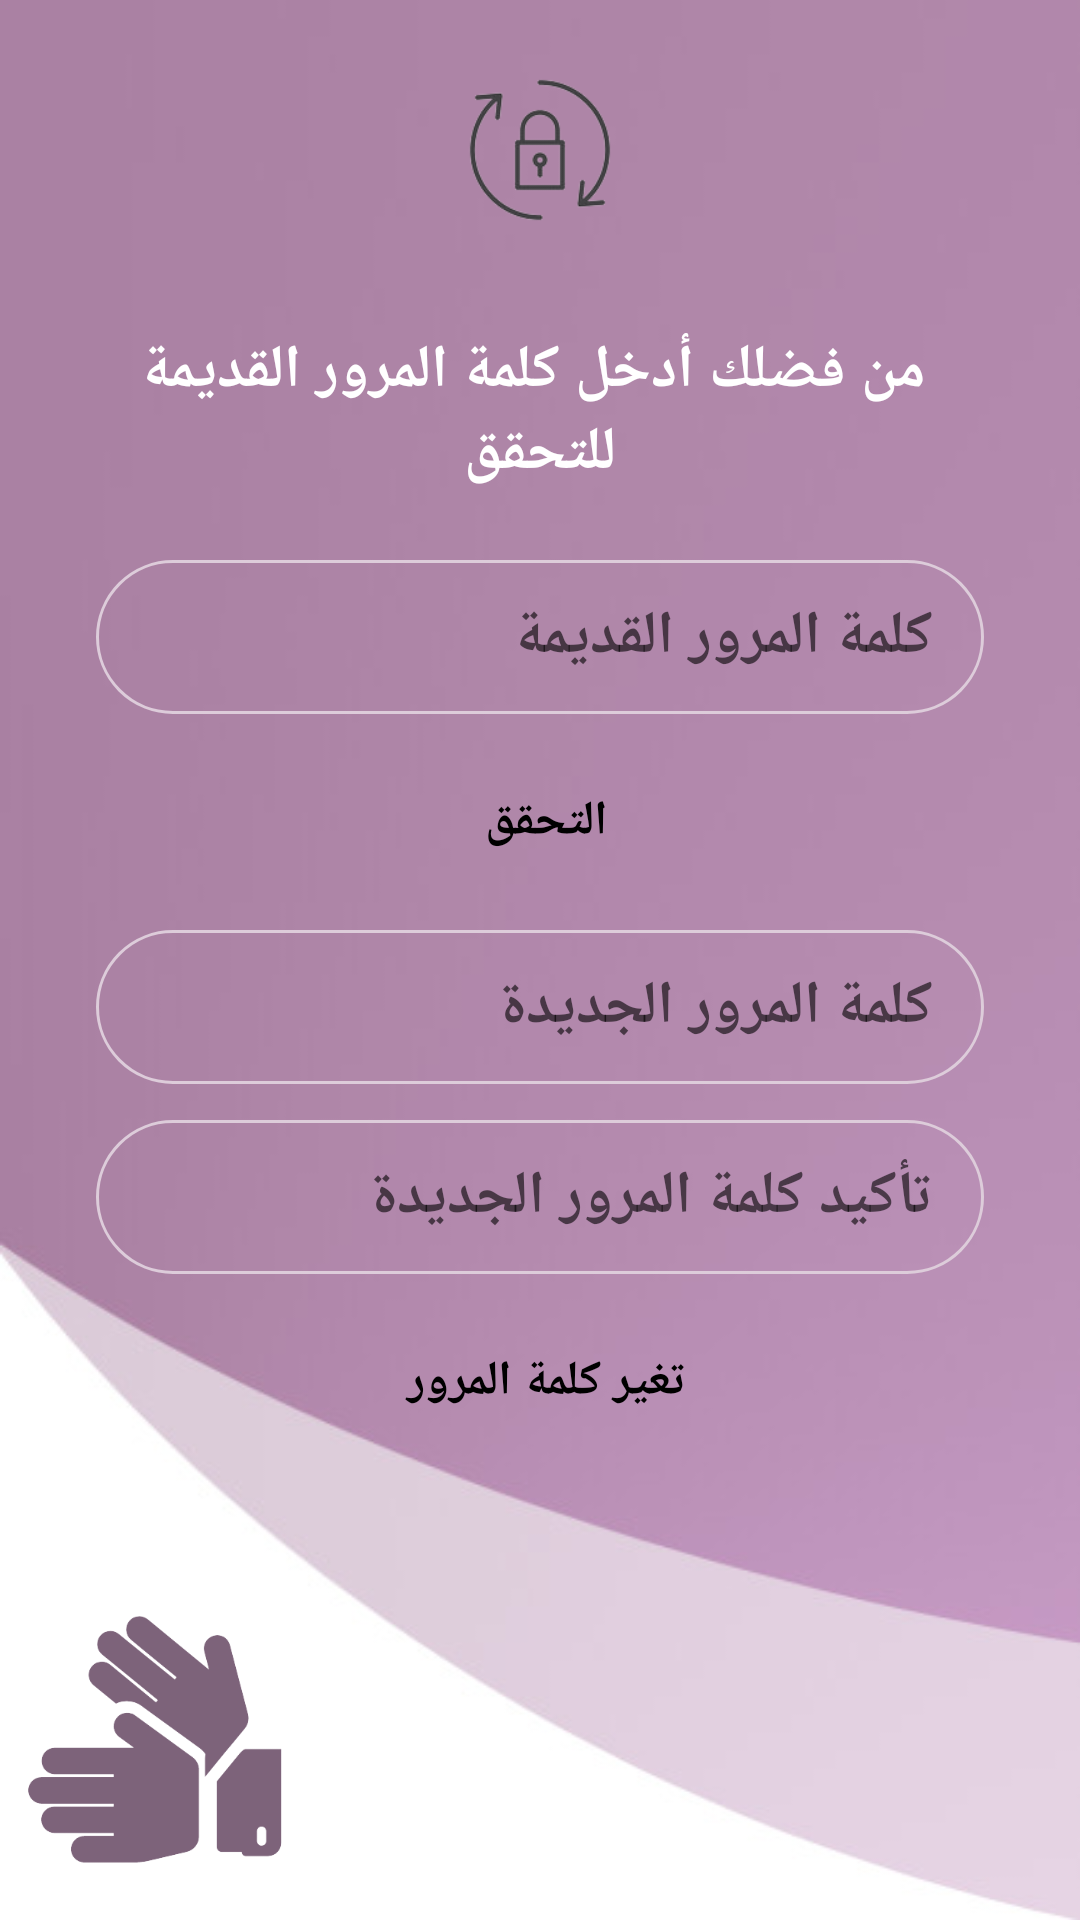

Write the Android layout XML for this screen, with the resource values it uses.
<!-- AndroidManifest.xml: application theme Theme.ForYou -->
<!-- res/layout/change_password.xml -->
<?xml version="1.0" encoding="utf-8"?>
<ScrollView xmlns:android="http://schemas.android.com/apk/res/android"
    xmlns:app="http://schemas.android.com/apk/res-auto"
    xmlns:tools="http://schemas.android.com/tools"
    android:layout_width="match_parent"
    android:layout_height="match_parent"
    android:background="@drawable/background_primary"
    tools:context=".Login_Page"
    style="@style/EDitPage">

    <androidx.constraintlayout.widget.ConstraintLayout
        android:layout_width="match_parent"
        android:layout_height="match_parent">


    <ImageView
        android:id="@+id/iconChangePass"
        android:layout_width="100dp"
        android:layout_height="100dp"
        android:layout_marginTop="0dp"
        app:layout_constraintEnd_toEndOf="parent"
        app:layout_constraintStart_toStartOf="parent"
        app:layout_constraintTop_toTopOf="parent"
        app:srcCompat="@drawable/changepass" />


    <TextView
        android:id="@+id/textChangePass"
        android:text=" من فضلك أدخل كلمة المرور القديمة للتحقق"
        android:layout_width="0dp"
        android:layout_height="wrap_content"
        android:gravity="center"
        android:textStyle="bold"
        android:textSize="20dp"
        android:textColor="@color/white"
        android:layout_marginStart="32dp"
        android:layout_marginEnd="32dp"
        android:layout_marginTop="0dp"
        android:padding="10dp"
        app:layout_constraintEnd_toEndOf="parent"
        app:layout_constraintStart_toStartOf="parent"
        app:layout_constraintTop_toBottomOf="@+id/iconChangePass" />

    <EditText
        android:id="@+id/editTextOldPass"
        android:layout_width="0dp"
        android:layout_height="wrap_content"
        android:gravity="right"
        android:textStyle="bold"
        android:textSize="20dp"
        android:inputType="textPassword"
        android:layout_marginStart="32dp"
        android:layout_marginEnd="32dp"
        android:layout_marginTop="12dp"
        android:padding="12dp"
        android:hint=" كلمة المرور القديمة "
        android:ems="10"
        android:background="@drawable/round_border"
        app:layout_constraintEnd_toEndOf="parent"
        app:layout_constraintStart_toStartOf="parent"
        app:layout_constraintTop_toBottomOf="@+id/textChangePass" />

    <Button
        android:id="@+id/btnVerfyoldPass"
        android:layout_width="0dp"
        android:layout_height="wrap_content"
        android:layout_marginStart="32dp"
        android:layout_marginTop="12dp"
        android:layout_marginEnd="32dp"
        android:background="@drawable/round_bg"
        android:text="التحقق "
        android:textColor="@color/black"
        android:textSize="16sp"
        android:textStyle="bold"
        app:layout_constraintEnd_toEndOf="parent"
        app:layout_constraintHorizontal_bias="0.0"
        app:layout_constraintStart_toStartOf="parent"
        app:layout_constraintTop_toBottomOf="@+id/editTextOldPass" />


    <EditText
        android:id="@+id/editTextNewPass"
        android:layout_width="0dp"
        android:layout_height="wrap_content"
        android:gravity="right"
        android:textStyle="bold"
        android:textSize="20dp"
        android:inputType="textPassword"
        android:layout_marginStart="32dp"
        android:layout_marginEnd="32dp"
        android:layout_marginTop="12dp"
        android:padding="12dp"
        android:hint=" كلمة المرور الجديدة "
        android:ems="10"
        android:background="@drawable/round_border"
        app:layout_constraintEnd_toEndOf="parent"
        app:layout_constraintStart_toStartOf="parent"
        app:layout_constraintTop_toBottomOf="@+id/btnVerfyoldPass" />

    <EditText
        android:id="@+id/editTextConfirmNewPass"
        android:layout_width="0dp"
        android:layout_height="wrap_content"
        android:gravity="right"
        android:textStyle="bold"
        android:textSize="20dp"
        android:inputType="textPassword"
        android:layout_marginStart="32dp"
        android:layout_marginEnd="32dp"
        android:layout_marginTop="12dp"
        android:padding="12dp"
        android:hint=" تأكيد كلمة المرور الجديدة "
        android:ems="10"
        android:background="@drawable/round_border"
        app:layout_constraintEnd_toEndOf="parent"
        app:layout_constraintStart_toStartOf="parent"
        app:layout_constraintTop_toBottomOf="@+id/editTextNewPass" />

    <Button
        android:id="@+id/btnResetewPass"
        android:layout_width="0dp"
        android:layout_height="wrap_content"
        android:layout_marginStart="32dp"
        android:layout_marginTop="12dp"
        android:layout_marginEnd="32dp"
        android:background="@drawable/round_bg"
        android:text="تغير كلمة المرور "
        android:textColor="@color/black"
        android:textSize="16sp"
        android:textStyle="bold"
        app:layout_constraintEnd_toEndOf="parent"
        app:layout_constraintHorizontal_bias="0.0"
        app:layout_constraintStart_toStartOf="parent"
        app:layout_constraintTop_toBottomOf="@+id/editTextConfirmNewPass" />

    <ProgressBar
        android:id="@+id/progressBarChangePass"
        android:layout_width="wrap_content"
        android:layout_height="wrap_content"
        android:layout_marginStart="8dp"
        android:layout_marginTop="8dp"
        android:layout_marginEnd="8dp"
        android:background="@null"
        android:layout_marginBottom="8dp"
        android:orientation="horizontal"
        android:padding="3dp"
        android:elevation="3dp"
        app:layout_constraintBottom_toBottomOf="parent"
        app:layout_constraintEnd_toEndOf="parent"
        app:layout_constraintStart_toStartOf="parent"
        app:layout_constraintTop_toTopOf="parent"
        android:indeterminateTint="@color/cyn"
        android:indeterminateTintMode="src_atop"
        android:visibility="gone"/>









        <LinearLayout
            android:layout_width="match_parent"
            android:layout_height="wrap_content"
            android:gravity="bottom"
            android:orientation="horizontal"
            tools:ignore="MissingConstraints">

            <ImageView
                android:id="@+id/homeChangePass"
                android:layout_marginTop="530dp"
                android:layout_width="100dp"
                android:layout_height="100dp"
                android:background="@null"
                android:clickable="true"
                app:srcCompat="@drawable/logo_back"
                tools:ignore="MissingConstraints" />
        </LinearLayout>

    </androidx.constraintlayout.widget.ConstraintLayout>

</ScrollView>
<!-- resources referenced by this layout -->
<resources>
  <color name="black">#FF000000</color>
  <color name="cyn">#C6DDDF</color>
  <color name="white">#FFFFFFFF</color>
  <!-- drawable background_primary: jpeg bitmap (drawable, 15644 bytes) -->
  <!-- drawable changepass: jpg bitmap (drawable, 11233 bytes) -->
  <!-- drawable logo_back: png bitmap (drawable, 19893 bytes) -->
  <!-- drawable round_border (drawable) -->
  <?xml version="1.0" encoding="utf-8"?>
  <shape xmlns:android="http://schemas.android.com/apk/res/android"
      android:shape="rectangle">
      <stroke
          android:width="1dp"
          android:color="@color/purple" />
  
      <corners android:radius="100dp" />
  </shape>
  <style name="EDitPage" parent="Theme.AppCompat.Light.NoActionBar">
  <item name="colorPrimary">@color/purple</item>
  <item name="colorPrimaryVariant">@color/purple</item>
  <item name="android:textColor">@color/black</item>
  
  
  
  </style>
  <style name="Theme.ForYou" parent="Theme.AppCompat.Light.DarkActionBar">
          
          <item name="colorPrimary">@color/purple_dark</item>
          <item name="colorPrimaryVariant">@color/purple_dark</item>
          <item name="colorOnPrimary">@color/white</item>
          
          <item name="colorSecondary">@color/teal_200</item>
          <item name="colorSecondaryVariant">@color/teal_700</item>
          <item name="colorOnSecondary">@color/black</item>
          
          <item name="android:statusBarColor" tools:targetApi="l">?attr/colorPrimaryVariant</item>
          
          <item name="android:itemTextAppearance">@style/ChangeTextColor</item>
          <item name="android:itemBackground">#DDCCDA</item>
  
  
  
  
  
  
  
  
  
  
  
  
  
  
  
  
  
  
  
  
  
      </style>
  <color name="purple">#DDCCDA</color>
  <color name="purple_dark">#BC91B8</color>
  <color name="teal_200">#FF03DAC5</color>
  <color name="teal_700">#FF018786</color>
  <style name="ChangeTextColor" parent="@android:style/TextAppearance.Widget.IconMenu.Item">
  
  
  <item name="android:textColor">#FF000000</item>
  <item name="android:textSize">20dp</item>
  <item name="android:textStyle">bold</item>
  
  
  
  </style>
</resources>
